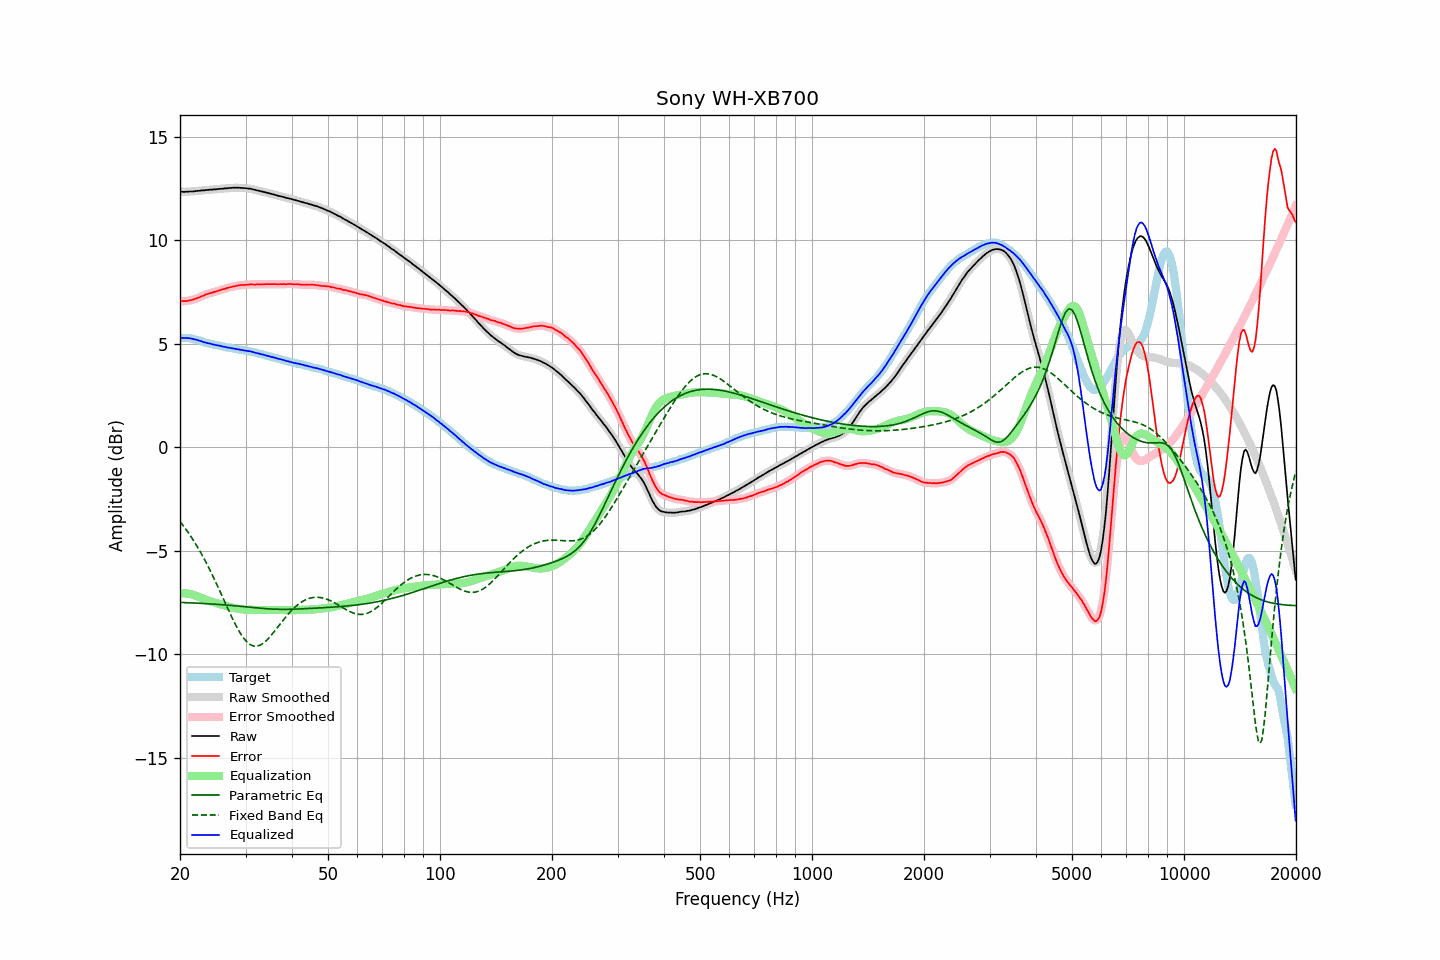

The data file committed next to this chart (first rows):
frequency, raw, error, smoothed, error_smoothed, equalization, parametric_eq, fixed_band_eq, equalized_raw, equalized_smoothed, target
20.00, 12.35, 7.08, 12.35, 7.08, -7.07, -7.50, -3.59, 5.29, 5.29, 5.28
20.20, 12.34, 7.07, 12.34, 7.06, -7.06, -7.50, -3.69, 5.28, 5.28, 5.28
20.40, 12.33, 7.06, 12.34, 7.06, -7.06, -7.51, -3.79, 5.27, 5.28, 5.28
20.61, 12.33, 7.06, 12.34, 7.06, -7.06, -7.51, -3.89, 5.27, 5.27, 5.28
20.81, 12.34, 7.07, 12.34, 7.06, -7.07, -7.51, -4.00, 5.28, 5.27, 5.28
21.02, 12.34, 7.07, 12.35, 7.07, -7.08, -7.52, -4.11, 5.27, 5.27, 5.28
21.23, 12.35, 7.10, 12.35, 7.09, -7.09, -7.52, -4.22, 5.26, 5.26, 5.26
21.44, 12.35, 7.11, 12.35, 7.11, -7.11, -7.52, -4.34, 5.25, 5.25, 5.25
21.66, 12.35, 7.12, 12.36, 7.13, -7.13, -7.53, -4.46, 5.23, 5.23, 5.23
21.87, 12.36, 7.16, 12.36, 7.15, -7.15, -7.53, -4.58, 5.21, 5.21, 5.21
22.09, 12.37, 7.18, 12.37, 7.18, -7.18, -7.53, -4.71, 5.19, 5.19, 5.20
22.31, 12.38, 7.22, 12.38, 7.21, -7.21, -7.54, -4.84, 5.17, 5.17, 5.17
22.54, 12.38, 7.23, 12.39, 7.24, -7.24, -7.54, -4.97, 5.14, 5.15, 5.15
22.76, 12.40, 7.28, 12.40, 7.27, -7.27, -7.55, -5.11, 5.13, 5.12, 5.13
22.99, 12.40, 7.31, 12.40, 7.31, -7.31, -7.55, -5.25, 5.10, 5.10, 5.10
23.22, 12.40, 7.34, 12.41, 7.34, -7.34, -7.55, -5.39, 5.07, 5.07, 5.07
23.45, 12.42, 7.39, 12.42, 7.37, -7.37, -7.56, -5.54, 5.06, 5.05, 5.04
23.69, 12.42, 7.40, 12.43, 7.40, -7.40, -7.56, -5.69, 5.03, 5.03, 5.03
23.92, 12.43, 7.43, 12.43, 7.42, -7.42, -7.57, -5.84, 5.01, 5.01, 5.01
24.16, 12.44, 7.45, 12.44, 7.44, -7.45, -7.57, -6.00, 5.00, 4.99, 5.00
24.40, 12.44, 7.47, 12.45, 7.47, -7.47, -7.58, -6.16, 4.97, 4.98, 4.98
24.65, 12.45, 7.49, 12.45, 7.49, -7.49, -7.58, -6.32, 4.96, 4.96, 4.96
24.89, 12.45, 7.52, 12.46, 7.52, -7.52, -7.59, -6.48, 4.94, 4.94, 4.94
25.14, 12.46, 7.54, 12.47, 7.54, -7.54, -7.59, -6.65, 4.92, 4.93, 4.93
25.39, 12.47, 7.57, 12.47, 7.56, -7.56, -7.60, -6.82, 4.91, 4.91, 4.91
25.65, 12.48, 7.59, 12.48, 7.59, -7.59, -7.60, -6.99, 4.90, 4.89, 4.90
25.91, 12.48, 7.61, 12.49, 7.61, -7.61, -7.61, -7.16, 4.87, 4.88, 4.87
26.16, 12.49, 7.64, 12.49, 7.64, -7.64, -7.62, -7.33, 4.86, 4.86, 4.86
26.43, 12.50, 7.65, 12.50, 7.66, -7.66, -7.62, -7.50, 4.84, 4.84, 4.85
26.69, 12.50, 7.69, 12.51, 7.68, -7.68, -7.63, -7.67, 4.82, 4.83, 4.82
26.96, 12.51, 7.71, 12.51, 7.70, -7.70, -7.63, -7.85, 4.81, 4.81, 4.81
27.23, 12.52, 7.72, 12.52, 7.72, -7.72, -7.64, -8.01, 4.80, 4.80, 4.80
27.50, 12.52, 7.74, 12.53, 7.74, -7.74, -7.65, -8.18, 4.78, 4.78, 4.79
27.77, 12.53, 7.77, 12.53, 7.76, -7.76, -7.65, -8.34, 4.77, 4.77, 4.77
28.05, 12.53, 7.78, 12.53, 7.78, -7.78, -7.66, -8.50, 4.75, 4.75, 4.76
28.33, 12.53, 7.80, 12.54, 7.79, -7.79, -7.67, -8.64, 4.74, 4.74, 4.74
28.62, 12.53, 7.81, 12.53, 7.81, -7.81, -7.68, -8.79, 4.73, 4.73, 4.73
28.90, 12.53, 7.83, 12.53, 7.82, -7.82, -7.68, -8.92, 4.72, 4.71, 4.71
29.19, 12.52, 7.84, 12.53, 7.83, -7.83, -7.69, -9.05, 4.70, 4.70, 4.69
29.48, 12.52, 7.84, 12.52, 7.84, -7.84, -7.70, -9.16, 4.69, 4.69, 4.69
29.78, 12.51, 7.84, 12.52, 7.84, -7.84, -7.71, -9.27, 4.67, 4.67, 4.68
30.08, 12.51, 7.85, 12.51, 7.84, -7.85, -7.71, -9.35, 4.67, 4.66, 4.67
30.38, 12.49, 7.85, 12.50, 7.85, -7.85, -7.72, -9.44, 4.64, 4.65, 4.65
30.68, 12.49, 7.86, 12.49, 7.86, -7.86, -7.73, -9.50, 4.64, 4.64, 4.64
30.99, 12.48, 7.88, 12.48, 7.86, -7.86, -7.74, -9.55, 4.63, 4.62, 4.61
31.30, 12.46, 7.87, 12.47, 7.86, -7.86, -7.75, -9.58, 4.60, 4.60, 4.60
31.61, 12.44, 7.86, 12.44, 7.86, -7.86, -7.75, -9.61, 4.58, 4.58, 4.59
31.93, 12.42, 7.86, 12.43, 7.86, -7.86, -7.76, -9.61, 4.56, 4.56, 4.57
32.24, 12.40, 7.87, 12.41, 7.86, -7.87, -7.77, -9.61, 4.54, 4.54, 4.54
32.57, 12.39, 7.88, 12.39, 7.87, -7.87, -7.78, -9.59, 4.53, 4.52, 4.52
32.89, 12.36, 7.86, 12.37, 7.87, -7.87, -7.78, -9.56, 4.50, 4.50, 4.51
33.22, 12.35, 7.88, 12.35, 7.87, -7.87, -7.79, -9.51, 4.49, 4.48, 4.48
33.55, 12.33, 7.87, 12.33, 7.87, -7.87, -7.80, -9.46, 4.46, 4.46, 4.47
33.89, 12.31, 7.88, 12.31, 7.87, -7.87, -7.80, -9.39, 4.44, 4.44, 4.44
34.23, 12.29, 7.88, 12.29, 7.87, -7.87, -7.81, -9.32, 4.42, 4.42, 4.42
34.57, 12.27, 7.88, 12.27, 7.88, -7.87, -7.81, -9.24, 4.40, 4.40, 4.40
34.92, 12.25, 7.88, 12.25, 7.88, -7.87, -7.82, -9.16, 4.38, 4.38, 4.38
35.27, 12.23, 7.88, 12.23, 7.88, -7.87, -7.82, -9.07, 4.36, 4.36, 4.36
35.62, 12.21, 7.88, 12.21, 7.88, -7.87, -7.83, -8.97, 4.34, 4.34, 4.34
35.97, 12.19, 7.88, 12.19, 7.87, -7.87, -7.83, -8.87, 4.32, 4.32, 4.32
... 635 more rows
